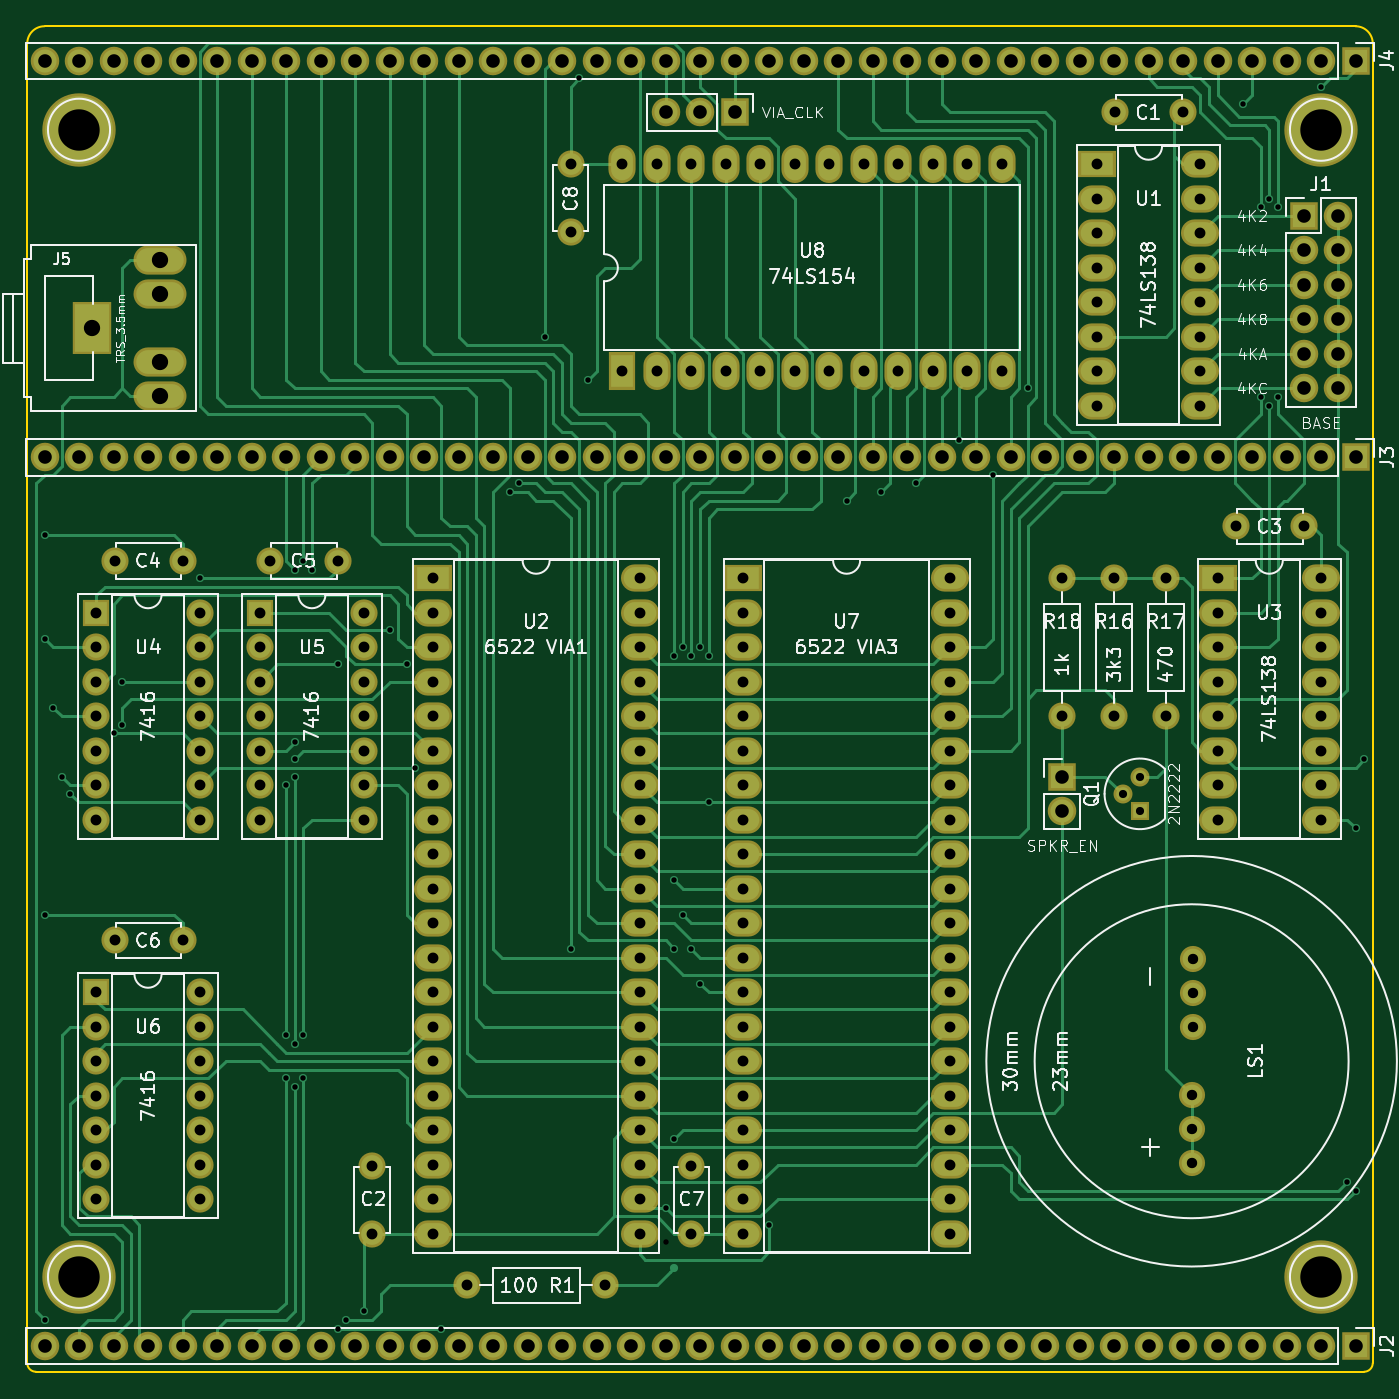
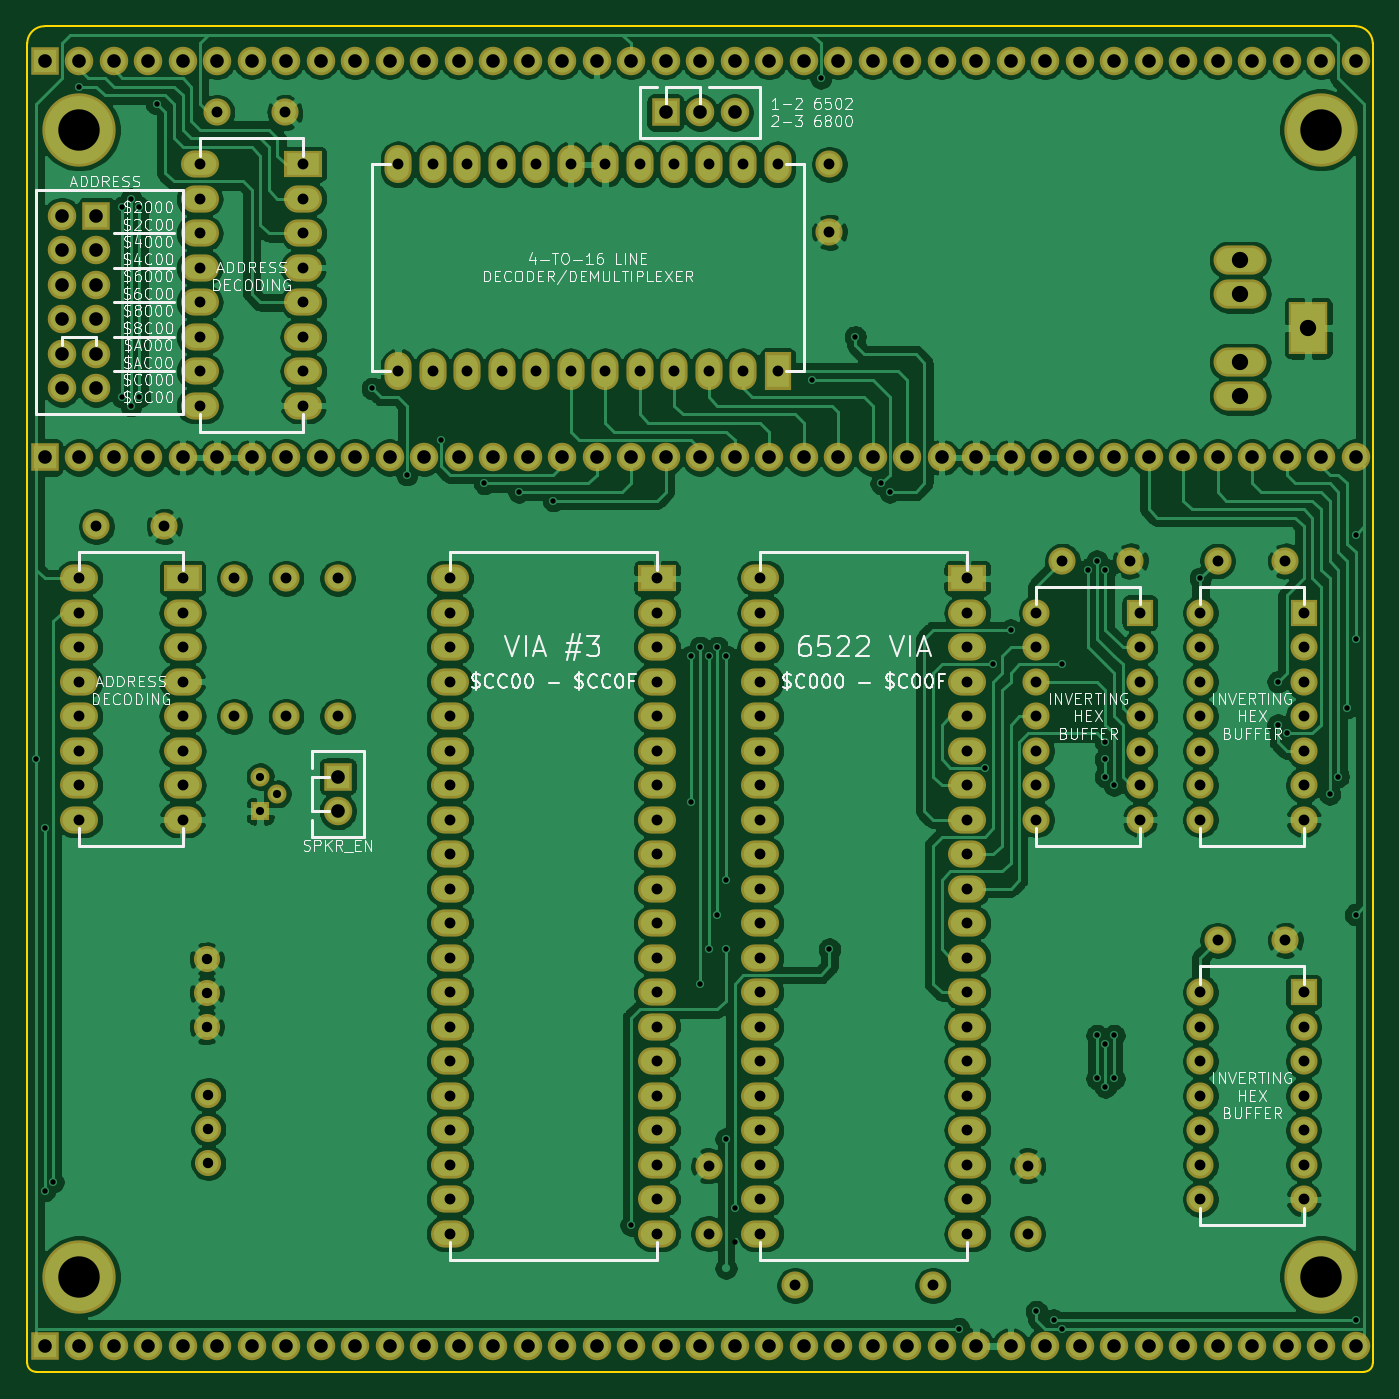
Circuit board: 10 layer files. Board 99.1 x 99.1 mm.
- bottom_copper: PP 6502 Game Board-B_Cu.gbl (377777 bytes)
- bottom_mask: PP 6502 Game Board-B_Mask.gbs (10121 bytes)
- paste: PP 6502 Game Board-B_Paste.gbp (500 bytes)
- bottom_silk: PP 6502 Game Board-B_SilkS.gbo (79586 bytes)
- outline: PP 6502 Game Board-Edge_Cuts.gm1 (1091 bytes)
- top_copper: PP 6502 Game Board-F_Cu.gtl (48230 bytes)
- top_mask: PP 6502 Game Board-F_Mask.gts (10121 bytes)
- paste: PP 6502 Game Board-F_Paste.gtp (500 bytes)
- top_silk: PP 6502 Game Board-F_SilkS.gto (60867 bytes)
- drill: PP 6502 Game Board.drl (6289 bytes)

=== bottom_copper: PP 6502 Game Board-B_Cu.gbl (377777 bytes, source omitted) ===
=== bottom_mask: PP 6502 Game Board-B_Mask.gbs (10121 bytes, source omitted) ===
=== paste: PP 6502 Game Board-B_Paste.gbp ===
G04 #@! TF.GenerationSoftware,KiCad,Pcbnew,(5.1.5)-3*
G04 #@! TF.CreationDate,2020-11-02T01:25:37+01:00*
G04 #@! TF.ProjectId,PP 6502 Game Board,50502036-3530-4322-9047-616d6520426f,rev?*
G04 #@! TF.SameCoordinates,Original*
G04 #@! TF.FileFunction,Paste,Bot*
G04 #@! TF.FilePolarity,Positive*
%FSLAX46Y46*%
G04 Gerber Fmt 4.6, Leading zero omitted, Abs format (unit mm)*
G04 Created by KiCad (PCBNEW (5.1.5)-3) date 2020-11-02 01:25:37*
%MOMM*%
%LPD*%
G04 APERTURE LIST*
G04 APERTURE END LIST*
M02*

=== bottom_silk: PP 6502 Game Board-B_SilkS.gbo (79586 bytes, source omitted) ===
=== outline: PP 6502 Game Board-Edge_Cuts.gm1 ===
G04 #@! TF.GenerationSoftware,KiCad,Pcbnew,(5.1.5)-3*
G04 #@! TF.CreationDate,2020-11-02T01:25:37+01:00*
G04 #@! TF.ProjectId,PP 6502 Game Board,50502036-3530-4322-9047-616d6520426f,rev?*
G04 #@! TF.SameCoordinates,Original*
G04 #@! TF.FileFunction,Profile,NP*
%FSLAX46Y46*%
G04 Gerber Fmt 4.6, Leading zero omitted, Abs format (unit mm)*
G04 Created by KiCad (PCBNEW (5.1.5)-3) date 2020-11-02 01:25:37*
%MOMM*%
%LPD*%
G04 APERTURE LIST*
%ADD10C,0.150000*%
G04 APERTURE END LIST*
D10*
X199390000Y-49530000D02*
X199390000Y-146685000D01*
X198755000Y-147320000D02*
X100965000Y-147320000D01*
X198755000Y-147320000D02*
G75*
G03X199390000Y-146685000I0J635000D01*
G01*
X100330000Y-146685000D02*
X100330000Y-49530000D01*
X100330000Y-146685000D02*
G75*
G03X100965000Y-147320000I635000J0D01*
G01*
X194945000Y-48260000D02*
X198120000Y-48260000D01*
X101600000Y-48260000D02*
X104775000Y-48260000D01*
X101600000Y-48260000D02*
G75*
G03X100330000Y-49530000I0J-1270000D01*
G01*
X199390000Y-49530000D02*
G75*
G03X198120000Y-48260000I-1270000J0D01*
G01*
X104775000Y-48260000D02*
X194945000Y-48260000D01*
M02*

=== top_copper: PP 6502 Game Board-F_Cu.gtl (48230 bytes, source omitted) ===
=== top_mask: PP 6502 Game Board-F_Mask.gts (10121 bytes, source omitted) ===
=== paste: PP 6502 Game Board-F_Paste.gtp ===
G04 #@! TF.GenerationSoftware,KiCad,Pcbnew,(5.1.5)-3*
G04 #@! TF.CreationDate,2020-11-02T01:25:37+01:00*
G04 #@! TF.ProjectId,PP 6502 Game Board,50502036-3530-4322-9047-616d6520426f,rev?*
G04 #@! TF.SameCoordinates,Original*
G04 #@! TF.FileFunction,Paste,Top*
G04 #@! TF.FilePolarity,Positive*
%FSLAX46Y46*%
G04 Gerber Fmt 4.6, Leading zero omitted, Abs format (unit mm)*
G04 Created by KiCad (PCBNEW (5.1.5)-3) date 2020-11-02 01:25:37*
%MOMM*%
%LPD*%
G04 APERTURE LIST*
G04 APERTURE END LIST*
M02*

=== top_silk: PP 6502 Game Board-F_SilkS.gto (60867 bytes, source omitted) ===
=== drill: PP 6502 Game Board.drl ===
M48
; DRILL file {KiCad (5.1.5)-3} date 11/10/2020 23:01:50
; FORMAT={2:4/ absolute / inch / suppress leading zeros}
; #@! TF.CreationDate,2020-10-11T23:01:50+02:00
; #@! TF.GenerationSoftware,Kicad,Pcbnew,(5.1.5)-3
FMAT,2
INCH,TZ
T1C0.0157
T2C0.0236
T3C0.0300
T4C0.0315
T5C0.0394
T6C0.0472
T7C0.1200
%
G90
G05
T1
X40000Y-33750
X40000Y-36750
X40000Y-44750
X40000Y-56500
X40250Y-38750
X40500Y-40750
X40750Y-41250
X42000Y-39500
X42250Y-38000
X42250Y-39250
X44500Y-35000
X47000Y-41000
X47000Y-48250
X47000Y-49500
X47250Y-34750
X47250Y-39750
X47250Y-40250
X47250Y-40750
X47250Y-48500
X47250Y-49750
X47500Y-34500
X47500Y-48250
X47500Y-49500
X47750Y-34750
X48500Y-37500
X48500Y-56750
X48750Y-56500
X49250Y-56250
X50000Y-36500
X50500Y-37500
X50750Y-40500
X51500Y-56750
X53500Y-32500
X53750Y-32250
X54500Y-28000
X55250Y-45750
X55500Y-20500
X55750Y-29250
X58000Y-53250
X58000Y-54250
X58250Y-37250
X58250Y-43750
X58250Y-45750
X58250Y-51250
X58500Y-37000
X58500Y-44750
X58750Y-37250
X58750Y-45750
X59000Y-37000
X59000Y-46750
X59250Y-37250
X59250Y-41500
X61000Y-53750
X63250Y-32750
X64250Y-32500
X65250Y-32250
X66500Y-31000
X67500Y-32000
X68500Y-29500
X74750Y-21250
X75250Y-24250
X75250Y-29750
X75500Y-24000
X75500Y-30000
X75750Y-24250
X75750Y-29750
X77000Y-20750
X77750Y-52500
X78000Y-42250
X78000Y-52750
X78250Y-40250
T2
X71250Y-41250
X71750Y-40750
X71750Y-41750
T3
X73250Y-49984
X73250Y-50969
X73250Y-51953
X73300Y-46047
X73300Y-47031
X73300Y-48016
T4
X74000Y-35000
X74000Y-36000
X74000Y-37000
X74000Y-38000
X74000Y-39000
X74000Y-40000
X74000Y-41000
X74000Y-42000
X77000Y-35000
X77000Y-36000
X77000Y-37000
X77000Y-38000
X77000Y-39000
X77000Y-40000
X77000Y-41000
X77000Y-42000
X58750Y-52031
X58750Y-54000
X51250Y-35000
X51250Y-36000
X51250Y-37000
X51250Y-38000
X51250Y-39000
X51250Y-40000
X51250Y-41000
X51250Y-42000
X51250Y-43000
X51250Y-44000
X51250Y-45000
X51250Y-46000
X51250Y-47000
X51250Y-48000
X51250Y-49000
X51250Y-50000
X51250Y-51000
X51250Y-52000
X51250Y-53000
X51250Y-54000
X57250Y-35000
X57250Y-36000
X57250Y-37000
X57250Y-38000
X57250Y-39000
X57250Y-40000
X57250Y-41000
X57250Y-42000
X57250Y-43000
X57250Y-44000
X57250Y-45000
X57250Y-46000
X57250Y-47000
X57250Y-48000
X57250Y-49000
X57250Y-50000
X57250Y-51000
X57250Y-52000
X57250Y-53000
X57250Y-54000
X56750Y-23000
X56750Y-29000
X57750Y-23000
X57750Y-29000
X58750Y-23000
X58750Y-29000
X59750Y-23000
X59750Y-29000
X60750Y-23000
X60750Y-29000
X61750Y-23000
X61750Y-29000
X62750Y-23000
X62750Y-29000
X63750Y-23000
X63750Y-29000
X64750Y-23000
X64750Y-29000
X65750Y-23000
X65750Y-29000
X66750Y-23000
X66750Y-29000
X67750Y-23000
X67750Y-29000
X70500Y-23000
X70500Y-24000
X70500Y-25000
X70500Y-26000
X70500Y-27000
X70500Y-28000
X70500Y-29000
X70500Y-30000
X73500Y-23000
X73500Y-24000
X73500Y-25000
X73500Y-26000
X73500Y-27000
X73500Y-28000
X73500Y-29000
X73500Y-30000
X52250Y-55500
X56250Y-55500
X71000Y-35000
X71000Y-39000
X60250Y-35000
X60250Y-36000
X60250Y-37000
X60250Y-38000
X60250Y-39000
X60250Y-40000
X60250Y-41000
X60250Y-42000
X60250Y-43000
X60250Y-44000
X60250Y-45000
X60250Y-46000
X60250Y-47000
X60250Y-48000
X60250Y-49000
X60250Y-50000
X60250Y-51000
X60250Y-52000
X60250Y-53000
X60250Y-54000
X66250Y-35000
X66250Y-36000
X66250Y-37000
X66250Y-38000
X66250Y-39000
X66250Y-40000
X66250Y-41000
X66250Y-42000
X66250Y-43000
X66250Y-44000
X66250Y-45000
X66250Y-46000
X66250Y-47000
X66250Y-48000
X66250Y-49000
X66250Y-50000
X66250Y-51000
X66250Y-52000
X66250Y-53000
X66250Y-54000
X74531Y-33500
X76500Y-33500
X55250Y-23000
X55250Y-24969
X42031Y-45500
X44000Y-45500
X41500Y-36000
X41500Y-37000
X41500Y-38000
X41500Y-39000
X41500Y-40000
X41500Y-41000
X41500Y-42000
X44500Y-36000
X44500Y-37000
X44500Y-38000
X44500Y-39000
X44500Y-40000
X44500Y-41000
X44500Y-42000
X71031Y-21500
X73000Y-21500
X49500Y-52031
X49500Y-54000
X42031Y-34500
X44000Y-34500
X41500Y-47000
X41500Y-48000
X41500Y-49000
X41500Y-50000
X41500Y-51000
X41500Y-52000
X41500Y-53000
X44500Y-47000
X44500Y-48000
X44500Y-49000
X44500Y-50000
X44500Y-51000
X44500Y-52000
X44500Y-53000
X46250Y-36000
X46250Y-37000
X46250Y-38000
X46250Y-39000
X46250Y-40000
X46250Y-41000
X46250Y-42000
X49250Y-36000
X49250Y-37000
X49250Y-38000
X49250Y-39000
X49250Y-40000
X49250Y-41000
X49250Y-42000
X46531Y-34500
X48500Y-34500
X72500Y-35000
X72500Y-39000
X69500Y-35000
X69500Y-39000
T5
X69500Y-40750
X69500Y-41750
X40000Y-31500
X41000Y-31500
X42000Y-31500
X43000Y-31500
X44000Y-31500
X45000Y-31500
X46000Y-31500
X47000Y-31500
X48000Y-31500
X49000Y-31500
X50000Y-31500
X51000Y-31500
X52000Y-31500
X53000Y-31500
X54000Y-31500
X55000Y-31500
X56000Y-31500
X57000Y-31500
X58000Y-31500
X59000Y-31500
X60000Y-31500
X61000Y-31500
X62000Y-31500
X63000Y-31500
X64000Y-31500
X65000Y-31500
X66000Y-31500
X67000Y-31500
X68000Y-31500
X69000Y-31500
X70000Y-31500
X71000Y-31500
X72000Y-31500
X73000Y-31500
X74000Y-31500
X75000Y-31500
X76000Y-31500
X77000Y-31500
X78000Y-31500
X76500Y-24500
X76500Y-25500
X76500Y-26500
X76500Y-27500
X76500Y-28500
X76500Y-29500
X77500Y-24500
X77500Y-25500
X77500Y-26500
X77500Y-27500
X77500Y-28500
X77500Y-29500
X40000Y-57250
X41000Y-57250
X42000Y-57250
X43000Y-57250
X44000Y-57250
X45000Y-57250
X46000Y-57250
X47000Y-57250
X48000Y-57250
X49000Y-57250
X50000Y-57250
X51000Y-57250
X52000Y-57250
X53000Y-57250
X54000Y-57250
X55000Y-57250
X56000Y-57250
X57000Y-57250
X58000Y-57250
X59000Y-57250
X60000Y-57250
X61000Y-57250
X62000Y-57250
X63000Y-57250
X64000Y-57250
X65000Y-57250
X66000Y-57250
X67000Y-57250
X68000Y-57250
X69000Y-57250
X70000Y-57250
X71000Y-57250
X72000Y-57250
X73000Y-57250
X74000Y-57250
X75000Y-57250
X76000Y-57250
X77000Y-57250
X78000Y-57250
X40000Y-20000
X41000Y-20000
X42000Y-20000
X43000Y-20000
X44000Y-20000
X45000Y-20000
X46000Y-20000
X47000Y-20000
X48000Y-20000
X49000Y-20000
X50000Y-20000
X51000Y-20000
X52000Y-20000
X53000Y-20000
X54000Y-20000
X55000Y-20000
X56000Y-20000
X57000Y-20000
X58000Y-20000
X59000Y-20000
X60000Y-20000
X61000Y-20000
X62000Y-20000
X63000Y-20000
X64000Y-20000
X65000Y-20000
X66000Y-20000
X67000Y-20000
X68000Y-20000
X69000Y-20000
X70000Y-20000
X71000Y-20000
X72000Y-20000
X73000Y-20000
X74000Y-20000
X75000Y-20000
X76000Y-20000
X77000Y-20000
X78000Y-20000
X58000Y-21500
X59000Y-21500
X60000Y-21500
T6
X41372Y-27750
X43343Y-25781
X43343Y-26766
X43343Y-28734
X43343Y-29719
T7
X77000Y-22000
X41000Y-22000
X77000Y-55250
X41000Y-55250
T0
M30
